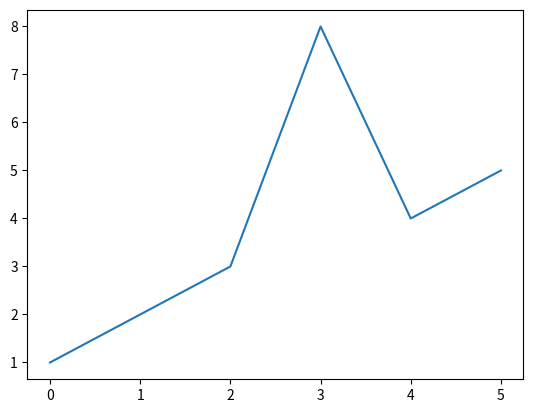

Write the Python code that produced this figure.
import matplotlib.pyplot as plt


def show3D(arrOfDot):
    # Fungsi untuk menampilkan visualisasi 3 dimensi dari titik-titik
    pass


def show2D(arrOfDot):
    # Fungsi untuk menampilkan visualisasi 2 dimensi dari titik-titik
    pass


def show1D(arrOfDot):
    # Fungsi untuk menampilkan visualisasi 1 dimensi dari titik-titik
    ar = [1, 2, 3, 8, 4, 5]
    plt.plot(ar)
    plt.show()


show1D(1)
